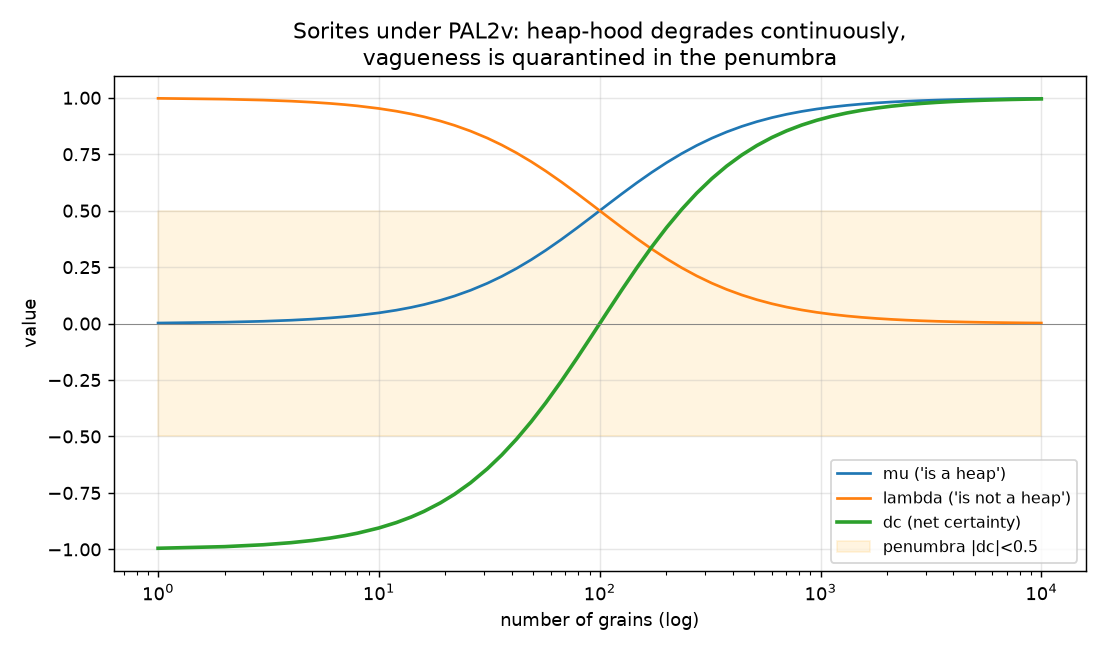

Source data for this figure (header and first rows):
n, mu, lam, dc, dct, region, decision
1, 0.002473, 0.9975, -0.9951, 2.220446049250313e-16, f, 0.0
2, 0.006078, 0.9939, -0.9878, 0.0, f, 0.0
3, 0.01027, 0.9897, -0.9795, 0.0, f, 0.0
4, 0.01486, 0.9851, -0.9703, 0.0, f, 0.0
5, 0.01978, 0.9802, -0.9604, 0.0, f, 0.0
6, 0.02495, 0.975, -0.9501, 0.0, f, 0.0
7, 0.03033, 0.9697, -0.9393, 0.0, f, 0.0
8, 0.03589, 0.9641, -0.9282, 0.0, f, 0.0
10, 0.04743, 0.9526, -0.9051, 2.220446049250313e-16, f, 0.0
12, 0.05939, 0.9406, -0.8812, 0.0, f, 0.0
14, 0.07165, 0.9284, -0.8567, -1.1102230246251565e-16, f, 0.0
16, 0.08412, 0.9159, -0.8318, 0.0, f, 0.0
19, 0.1031, 0.8969, -0.7939, 0.0, f, 0.0
22, 0.1221, 0.8779, -0.7558, 0.0, f, 0.0
26, 0.1474, 0.8526, -0.7052, 0.0, f, 0.0
31, 0.1786, 0.8214, -0.6428, 0.0, f, 0.0
36, 0.209, 0.791, -0.582, -1.1102230246251565e-16, f, 0.0
42, 0.2441, 0.7559, -0.5118, 0.0, f, 0.0
49, 0.283, 0.717, -0.4339, 0.0, Qf→┬, 0.0
57, 0.3247, 0.6753, -0.3507, 0.0, Qf→┬, 0.0
67, 0.3724, 0.6276, -0.2551, 0.0, Qf→┬, 0.0
79, 0.4238, 0.5762, -0.1524, 0.0, Qf→┬, 0.0
92, 0.4729, 0.5271, -0.05426, 0.0, Qf→┬, 0.0
108, 0.525, 0.475, 0.05009, 0.0, Qt→┬, 1.0
126, 0.5747, 0.4253, 0.1494, 0.0, Qt→┬, 1.0
147, 0.6229, 0.3771, 0.2458, 0.0, Qt→┬, 1.0
172, 0.6696, 0.3304, 0.3393, 0.0, Qt→┬, 1.0
201, 0.7129, 0.2871, 0.4258, 0.0, Qt→┬, 1.0
235, 0.7527, 0.2473, 0.5055, 0.0, t, 1.0
275, 0.7888, 0.2112, 0.5777, 0.0, t, 1.0
322, 0.8211, 0.1789, 0.6421, 0.0, t, 1.0
376, 0.8488, 0.1512, 0.6977, -1.1102230246251565e-16, t, 1.0
440, 0.8733, 0.1267, 0.7466, 0.0, t, 1.0
515, 0.8943, 0.1057, 0.7886, 0.0, t, 1.0
602, 0.912, 0.08796, 0.8241, 0.0, t, 1.0
703, 0.927, 0.07304, 0.8539, 0.0, t, 1.0
822, 0.9396, 0.06039, 0.8792, 0.0, t, 1.0
961, 0.9502, 0.04982, 0.9004, 0.0, t, 1.0
1124, 0.959, 0.041, 0.918, -1.1102230246251565e-16, t, 1.0
1314, 0.9663, 0.03371, 0.9326, 0.0, t, 1.0
1536, 0.9723, 0.02767, 0.9447, 0.0, t, 1.0
1795, 0.9773, 0.02271, 0.9546, 0.0, t, 1.0
2099, 0.9814, 0.0186, 0.9628, 0.0, t, 1.0
2453, 0.9848, 0.01523, 0.9695, -1.1102230246251565e-16, t, 1.0
2868, 0.9875, 0.01246, 0.9751, 0.0, t, 1.0
3352, 0.9898, 0.01019, 0.9796, -1.1102230246251565e-16, t, 1.0
3919, 0.9917, 0.00833, 0.9833, -1.1102230246251565e-16, t, 1.0
4581, 0.9932, 0.006808, 0.9864, 2.220446049250313e-16, t, 1.0
5355, 0.9944, 0.005562, 0.9889, -1.1102230246251565e-16, t, 1.0
6260, 0.9955, 0.004543, 0.9909, 0.0, t, 1.0
7318, 0.9963, 0.003709, 0.9926, 0.0, t, 1.0
8554, 0.997, 0.003029, 0.9939, -1.1102230246251565e-16, t, 1.0
10000, 0.9975, 0.002473, 0.9951, 2.220446049250313e-16, t, 1.0
